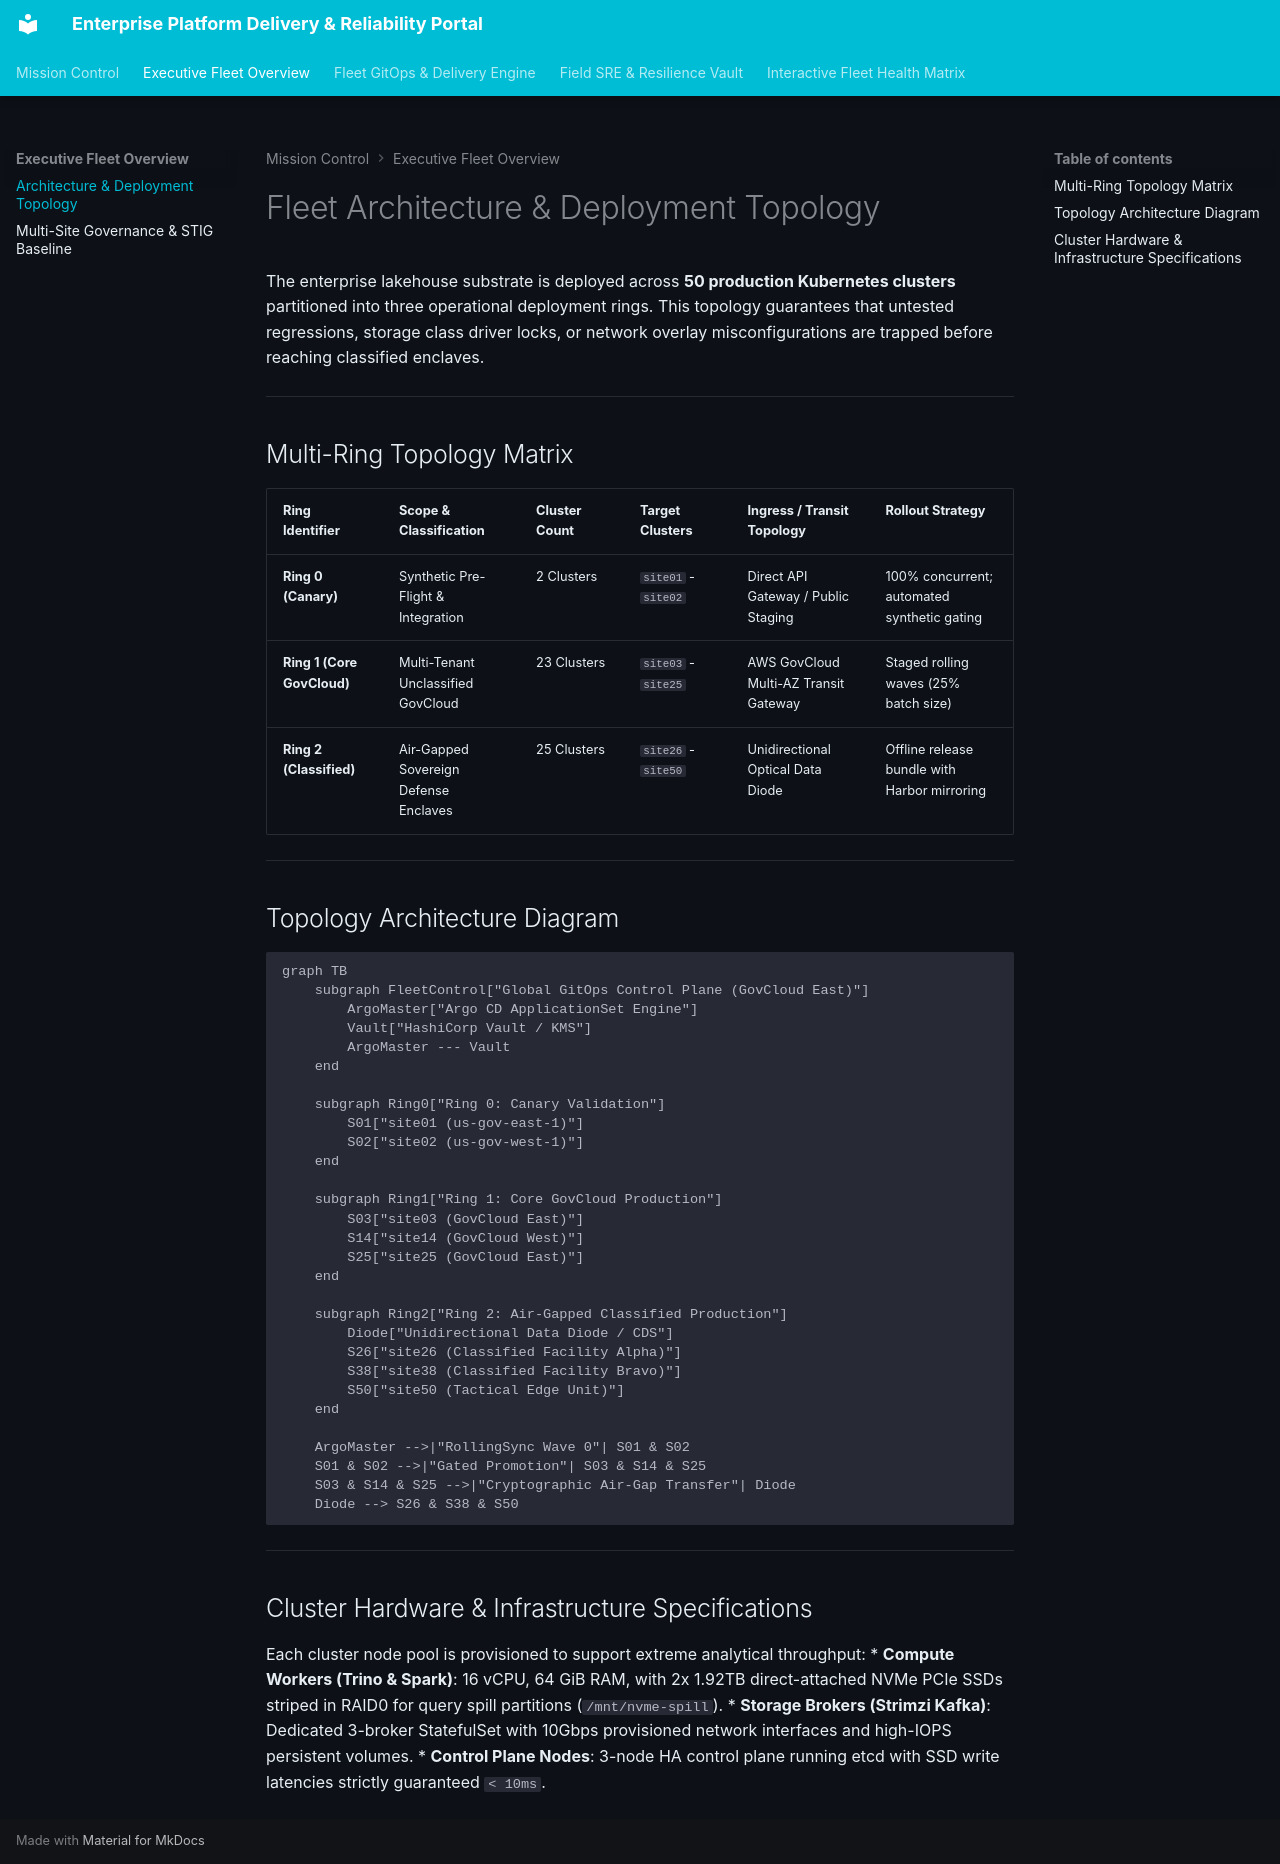

repository: FreeFades2Black/enterprise-platform-portal · page: fleet-overview/topology/index.html · generator: mkdocs

# Fleet Architecture & Deployment Topology

The enterprise lakehouse substrate is deployed across **50 production Kubernetes clusters** partitioned into three operational deployment rings. This topology guarantees that untested regressions, storage class driver locks, or network overlay misconfigurations are trapped before reaching classified enclaves.

---

## Multi-Ring Topology Matrix

| Ring Identifier | Scope & Classification | Cluster Count | Target Clusters | Ingress / Transit Topology | Rollout Strategy |
|:---|:---|:---|:---|:---|:---|
| **Ring 0 (Canary)** | Synthetic Pre-Flight & Integration | 2 Clusters | `site01` - `site02` | Direct API Gateway / Public Staging | 100% concurrent; automated synthetic gating |
| **Ring 1 (Core GovCloud)** | Multi-Tenant Unclassified GovCloud | 23 Clusters | `site03` - `site25` | AWS GovCloud Multi-AZ Transit Gateway | Staged rolling waves (25% batch size) |
| **Ring 2 (Classified)** | Air-Gapped Sovereign Defense Enclaves | 25 Clusters | `site26` - `site50` | Unidirectional Optical Data Diode | Offline release bundle with Harbor mirroring |

---

## Topology Architecture Diagram

```mermaid
graph TB
    subgraph FleetControl["Global GitOps Control Plane (GovCloud East)"]
        ArgoMaster["Argo CD ApplicationSet Engine"]
        Vault["HashiCorp Vault / KMS"]
        ArgoMaster --- Vault
    end

    subgraph Ring0["Ring 0: Canary Validation"]
        S01["site01 (us-gov-east-1)"]
        S02["site02 (us-gov-west-1)"]
    end

    subgraph Ring1["Ring 1: Core GovCloud Production"]
        S03["site03 (GovCloud East)"]
        S14["site14 (GovCloud West)"]
        S25["site25 (GovCloud East)"]
    end

    subgraph Ring2["Ring 2: Air-Gapped Classified Production"]
        Diode["Unidirectional Data Diode / CDS"]
        S26["site26 (Classified Facility Alpha)"]
        S38["site38 (Classified Facility Bravo)"]
        S50["site50 (Tactical Edge Unit)"]
    end

    ArgoMaster -->|"RollingSync Wave 0"| S01 & S02
    S01 & S02 -->|"Gated Promotion"| S03 & S14 & S25
    S03 & S14 & S25 -->|"Cryptographic Air-Gap Transfer"| Diode
    Diode --> S26 & S38 & S50
```

---

## Cluster Hardware & Infrastructure Specifications

Each cluster node pool is provisioned to support extreme analytical throughput:
* **Compute Workers (Trino & Spark)**: 16 vCPU, 64 GiB RAM, with 2x 1.92TB direct-attached NVMe PCIe SSDs striped in RAID0 for query spill partitions (`/mnt/nvme-spill`).
* **Storage Brokers (Strimzi Kafka)**: Dedicated 3-broker StatefulSet with 10Gbps provisioned network interfaces and high-IOPS persistent volumes.
* **Control Plane Nodes**: 3-node HA control plane running etcd with SSD write latencies strictly guaranteed `< 10ms`.
